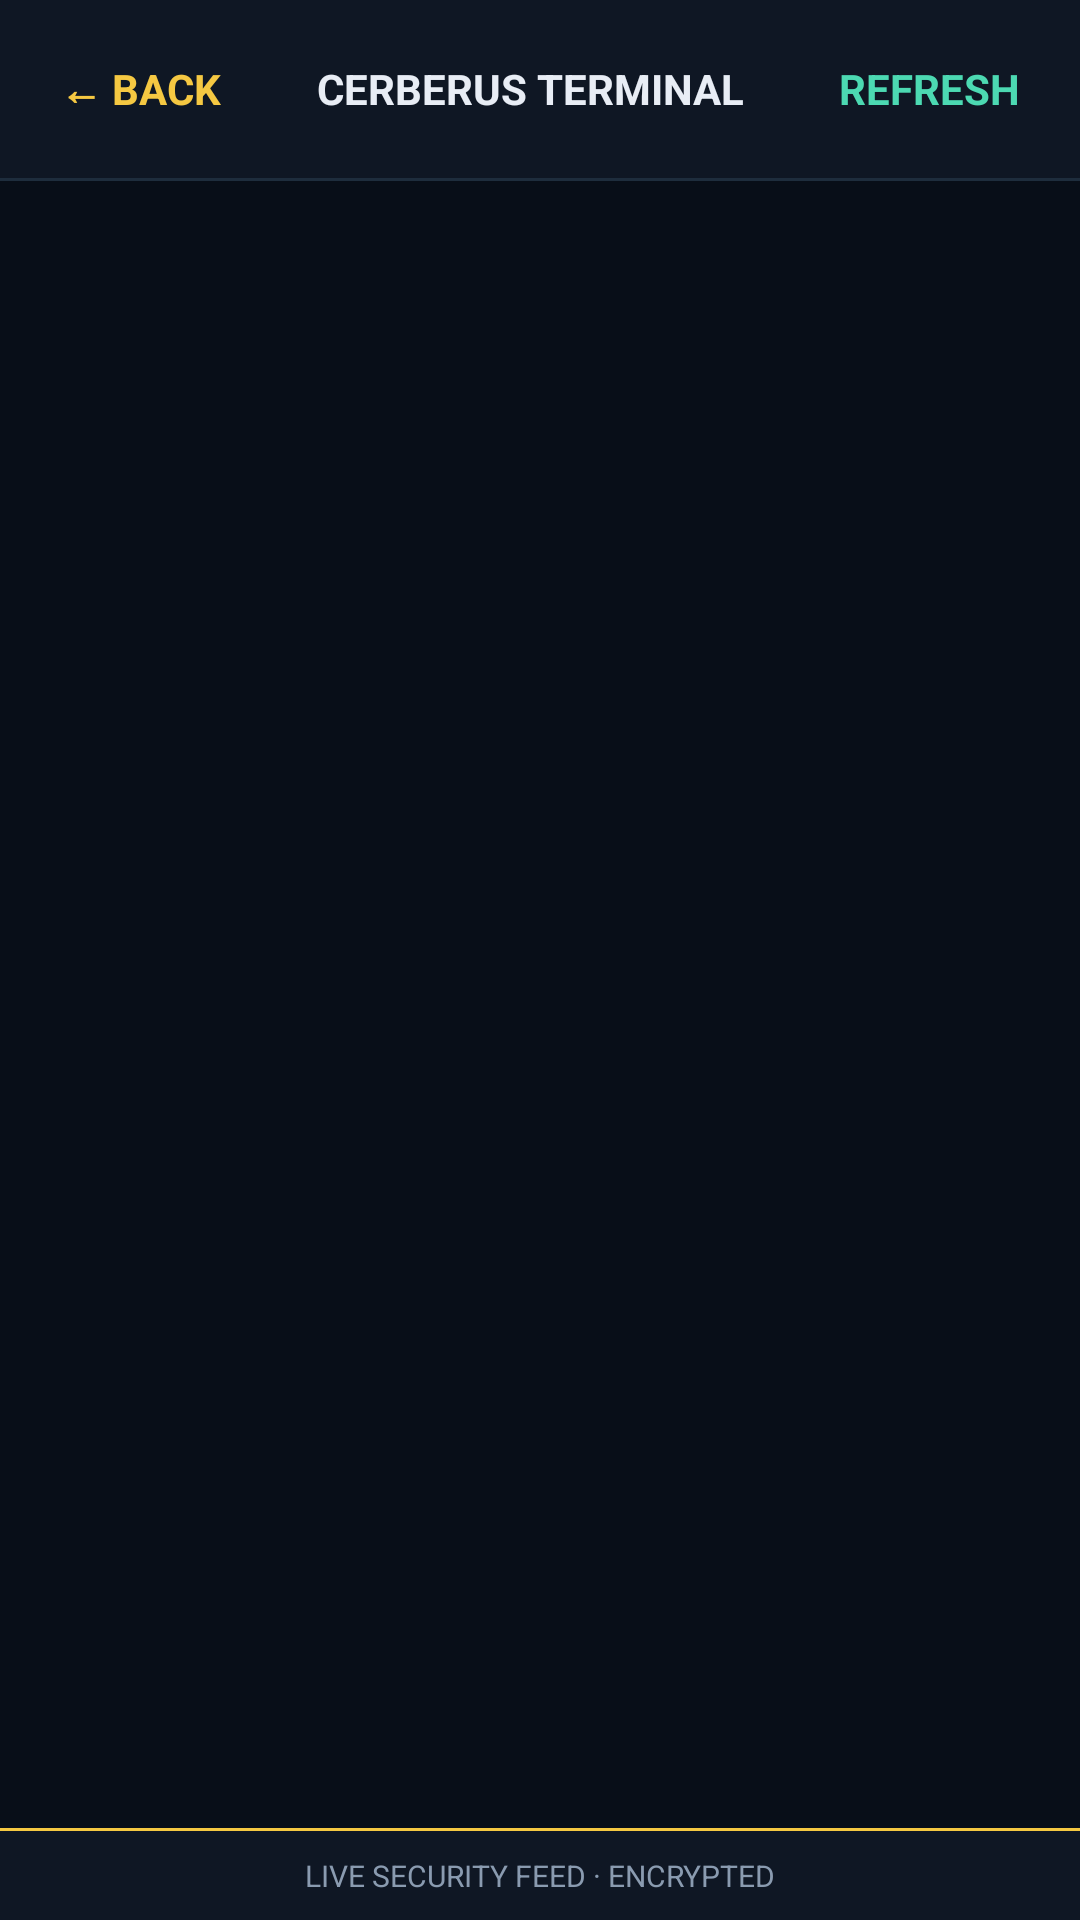

Write the Android layout XML for this screen, with the resource values it uses.
<!-- AndroidManifest.xml: application theme Theme.TTVPN -->
<!-- res/layout/activity_command_center.xml -->
<?xml version="1.0" encoding="utf-8"?>
<LinearLayout xmlns:android="http://schemas.android.com/apk/res/android"
    android:layout_width="match_parent"
    android:layout_height="match_parent"
    android:background="#0a0f18"
    android:orientation="vertical">

    
    <LinearLayout
        android:layout_width="match_parent"
        android:layout_height="wrap_content"
        android:gravity="center_vertical"
        android:orientation="horizontal"
        android:padding="12dp"
        android:background="#0f1724">

        <TextView
            android:id="@+id/btnBack"
            android:layout_width="wrap_content"
            android:layout_height="wrap_content"
            android:background="?attr/selectableItemBackground"
            android:clickable="true"
            android:focusable="true"
            android:padding="8dp"
            android:text="← BACK"
            android:textColor="#f5c842"
            android:textStyle="bold" />

        <TextView
            android:layout_width="0dp"
            android:layout_height="wrap_content"
            android:layout_weight="1"
            android:gravity="center"
            android:text="CERBERUS TERMINAL"
            android:textColor="#e8edf5"
            android:textSize="14sp"
            android:textStyle="bold" />

        <TextView
            android:id="@+id/btnRefresh"
            android:layout_width="wrap_content"
            android:layout_height="wrap_content"
            android:background="?attr/selectableItemBackground"
            android:clickable="true"
            android:focusable="true"
            android:padding="8dp"
            android:text="REFRESH"
            android:textColor="#4cd9b2"
            android:textStyle="bold" />
    </LinearLayout>

    <View
        android:layout_width="match_parent"
        android:layout_height="1dp"
        android:background="#1e2d3d" />

    
    <ScrollView
        android:id="@+id/logsScroll"
        android:layout_width="match_parent"
        android:layout_height="0dp"
        android:layout_weight="1"
        android:background="#080e18"
        android:padding="12dp"
        android:scrollbars="none">

        <LinearLayout
            android:id="@+id/logsContainer"
            android:layout_width="match_parent"
            android:layout_height="wrap_content"
            android:orientation="vertical" />
    </ScrollView>

    <View
        android:layout_width="match_parent"
        android:layout_height="1dp"
        android:background="#f5c842" />

    
    <TextView
        android:layout_width="match_parent"
        android:layout_height="wrap_content"
        android:background="#0f1724"
        android:gravity="center"
        android:padding="8dp"
        android:text="LIVE SECURITY FEED · ENCRYPTED"
        android:textColor="#8a9bb0"
        android:textSize="10sp" />

</LinearLayout>
<!-- resources referenced by this layout -->
<resources>
  <style name="Theme.TTVPN" parent="Theme.MaterialComponents.NoActionBar">
          <item name="materialAlertDialogTheme">@style/ThemeOverlay.TTVPN.Dialog</item>
          <item name="android:alertDialogTheme">@style/ThemeOverlay.TTVPN.Dialog</item>
      </style>
  <style name="ThemeOverlay.TTVPN.Dialog" parent="ThemeOverlay.MaterialComponents.MaterialAlertDialog">
          <item name="colorSurface">@color/panel_bg</item>
          <item name="colorOnSurface">@color/text_main</item>
          <item name="colorPrimary">@color/brand_gold</item>
          <item name="colorOnPrimary">@color/bg_dark</item>
          <item name="android:windowBackground">@drawable/bg_dialog_console</item>
          <item name="android:textColorPrimary">@color/text_main</item>
          <item name="android:textColorSecondary">@color/muted_label</item>
      </style>
  <color name="panel_bg">#0f1724</color>
  <color name="text_main">#e8edf5</color>
  <color name="brand_gold">#f5c842</color>
  <color name="bg_dark">#0a0f18</color>
  <!-- drawable bg_dialog_console (drawable) -->
  <?xml version="1.0" encoding="utf-8"?>
  <shape xmlns:android="http://schemas.android.com/apk/res/android"
      android:shape="rectangle">
      <solid android:color="@color/panel_bg" />
      <corners android:radius="12dp" />
      <stroke
          android:width="1dp"
          android:color="@color/border_outer" />
  </shape>
  <color name="muted_label">#8a9bb0</color>
  <color name="border_outer">#2a3a4a</color>
</resources>
